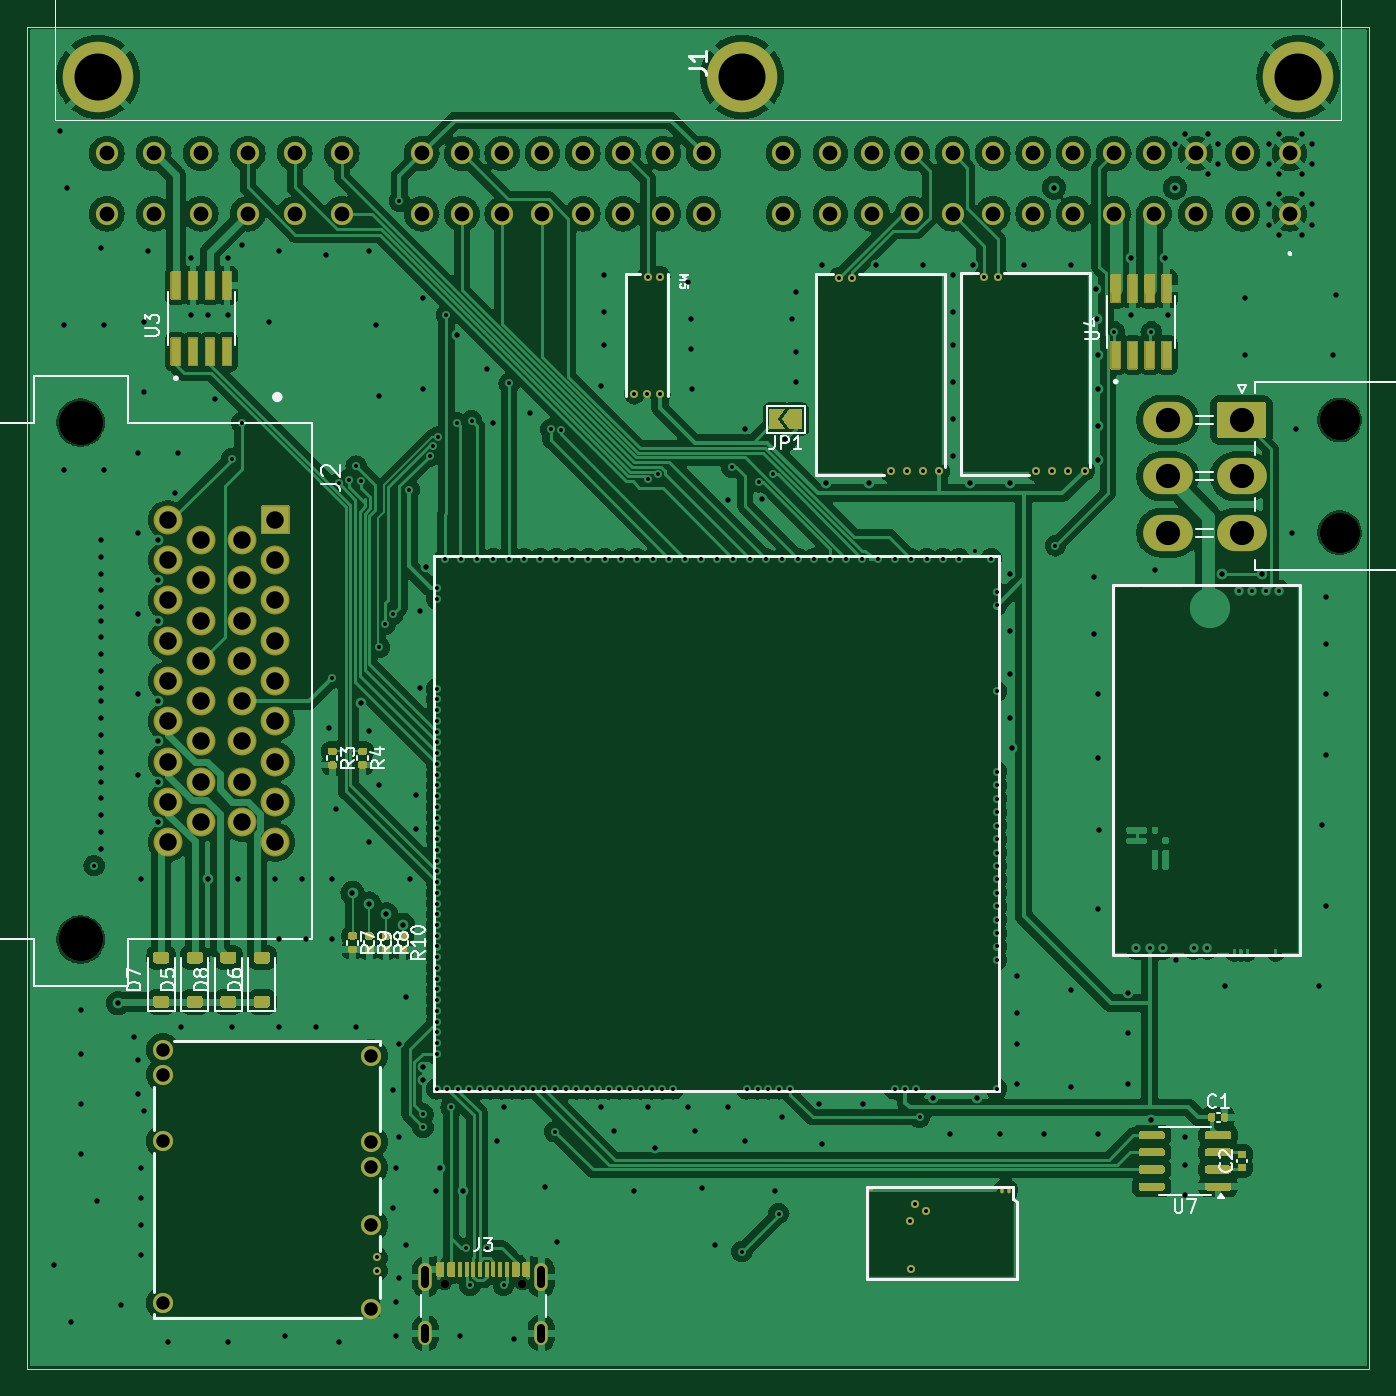
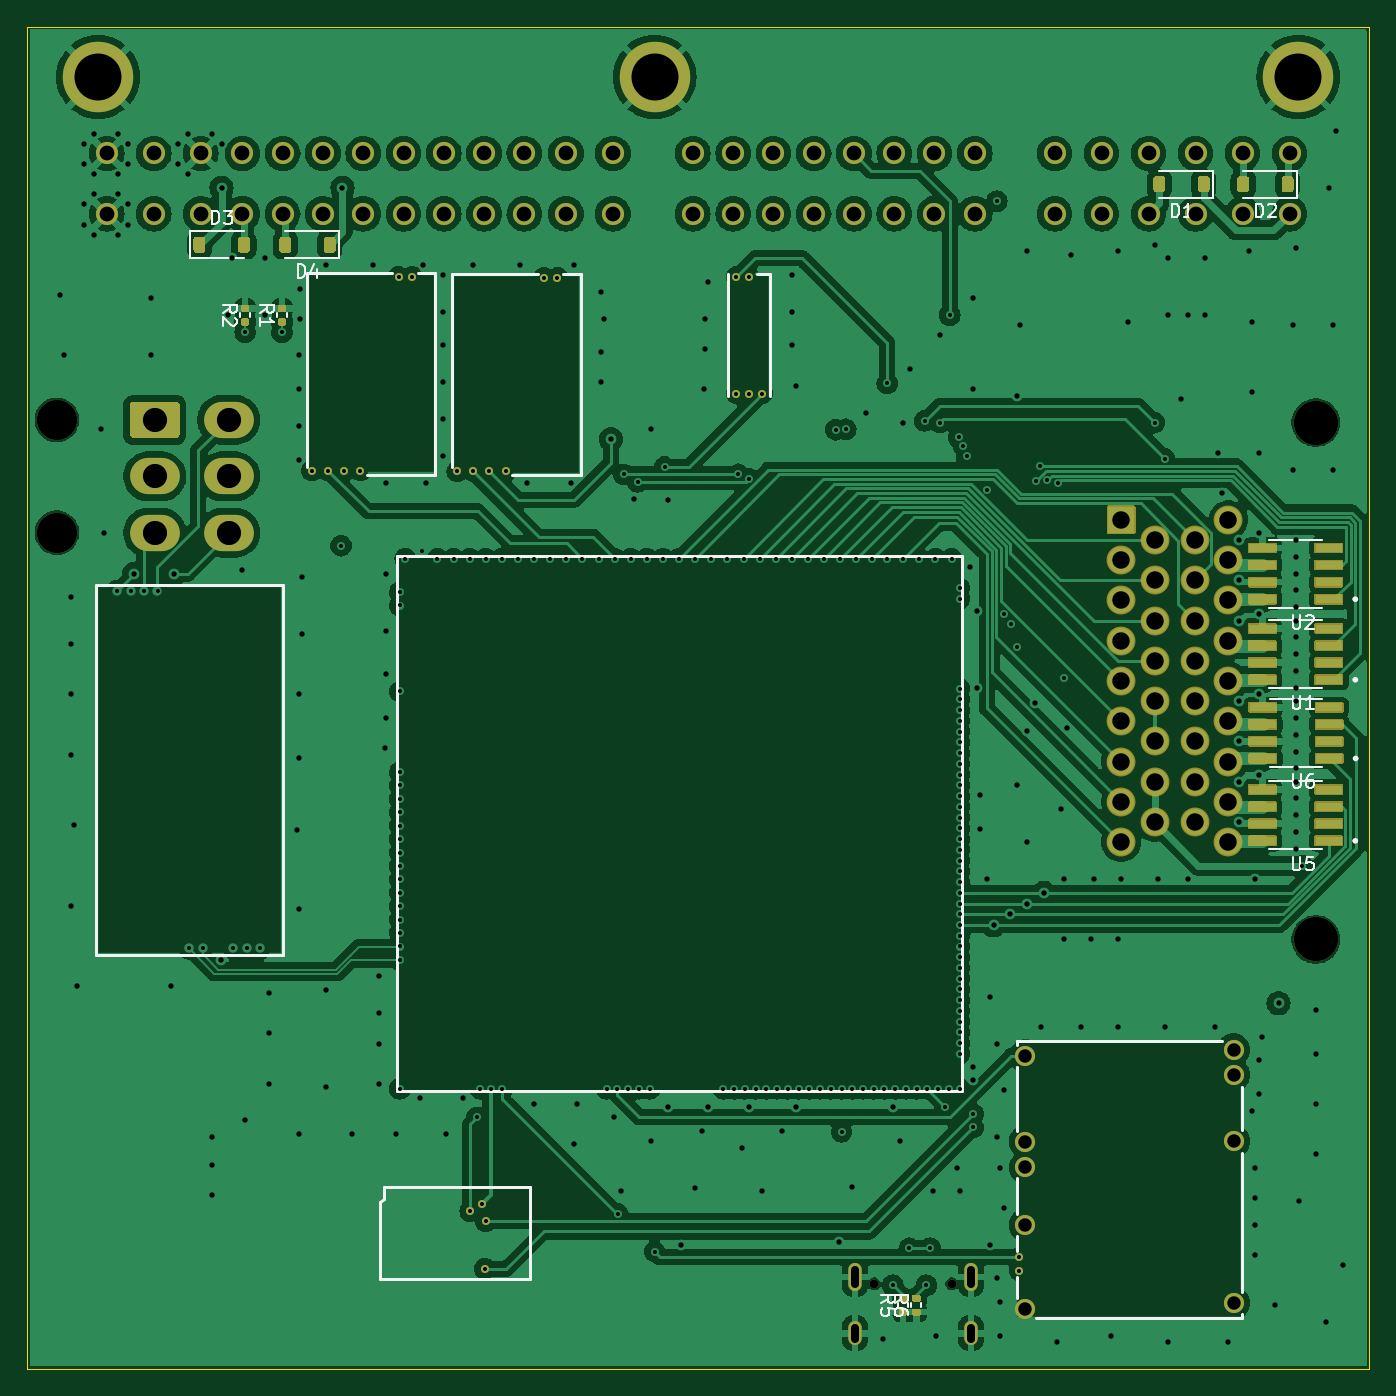
Circuit board: 10 layer files. Board 100.0 x 100.0 mm.
- bottom_copper: AE101Corolla-B_Cu.gbl (291184 bytes)
- bottom_mask: AE101Corolla-B_Mask.gbs (20285 bytes)
- paste: AE101Corolla-B_Paste.gbp (15773 bytes)
- bottom_silk: AE101Corolla-B_Silkscreen.gbo (16192 bytes)
- outline: AE101Corolla-Edge_Cuts.gm1 (656 bytes)
- top_copper: AE101Corolla-F_Cu.gtl (314866 bytes)
- top_mask: AE101Corolla-F_Mask.gts (26122 bytes)
- paste: AE101Corolla-F_Paste.gtp (21481 bytes)
- top_silk: AE101Corolla-F_Silkscreen.gto (28334 bytes)
- drill: AE101Corolla.drl (8384 bytes)

=== bottom_copper: AE101Corolla-B_Cu.gbl (291184 bytes, source omitted) ===
=== bottom_mask: AE101Corolla-B_Mask.gbs (20285 bytes, source omitted) ===
=== paste: AE101Corolla-B_Paste.gbp (15773 bytes, source omitted) ===
=== bottom_silk: AE101Corolla-B_Silkscreen.gbo (16192 bytes, source omitted) ===
=== outline: AE101Corolla-Edge_Cuts.gm1 ===
G04 #@! TF.GenerationSoftware,KiCad,Pcbnew,8.0.9-8.0.9-0~ubuntu24.04.1*
G04 #@! TF.CreationDate,2026-02-16T05:58:39+00:00*
G04 #@! TF.ProjectId,AE101Corolla,41453130-3143-46f7-926f-6c6c612e6b69,rev?*
G04 #@! TF.SameCoordinates,Original*
G04 #@! TF.FileFunction,Profile,NP*
%FSLAX46Y46*%
G04 Gerber Fmt 4.6, Leading zero omitted, Abs format (unit mm)*
G04 Created by KiCad (PCBNEW 8.0.9-8.0.9-0~ubuntu24.04.1) date 2026-02-16 05:58:39*
%MOMM*%
%LPD*%
G01*
G04 APERTURE LIST*
G04 #@! TA.AperFunction,Profile*
%ADD10C,0.100000*%
G04 #@! TD*
G04 APERTURE END LIST*
D10*
X0Y100000000D02*
X100000000Y100000000D01*
X100000000Y0D01*
X0Y0D01*
X0Y100000000D01*
M02*

=== top_copper: AE101Corolla-F_Cu.gtl (314866 bytes, source omitted) ===
=== top_mask: AE101Corolla-F_Mask.gts (26122 bytes, source omitted) ===
=== paste: AE101Corolla-F_Paste.gtp (21481 bytes, source omitted) ===
=== top_silk: AE101Corolla-F_Silkscreen.gto (28334 bytes, source omitted) ===
=== drill: AE101Corolla.drl (8384 bytes, source omitted) ===
